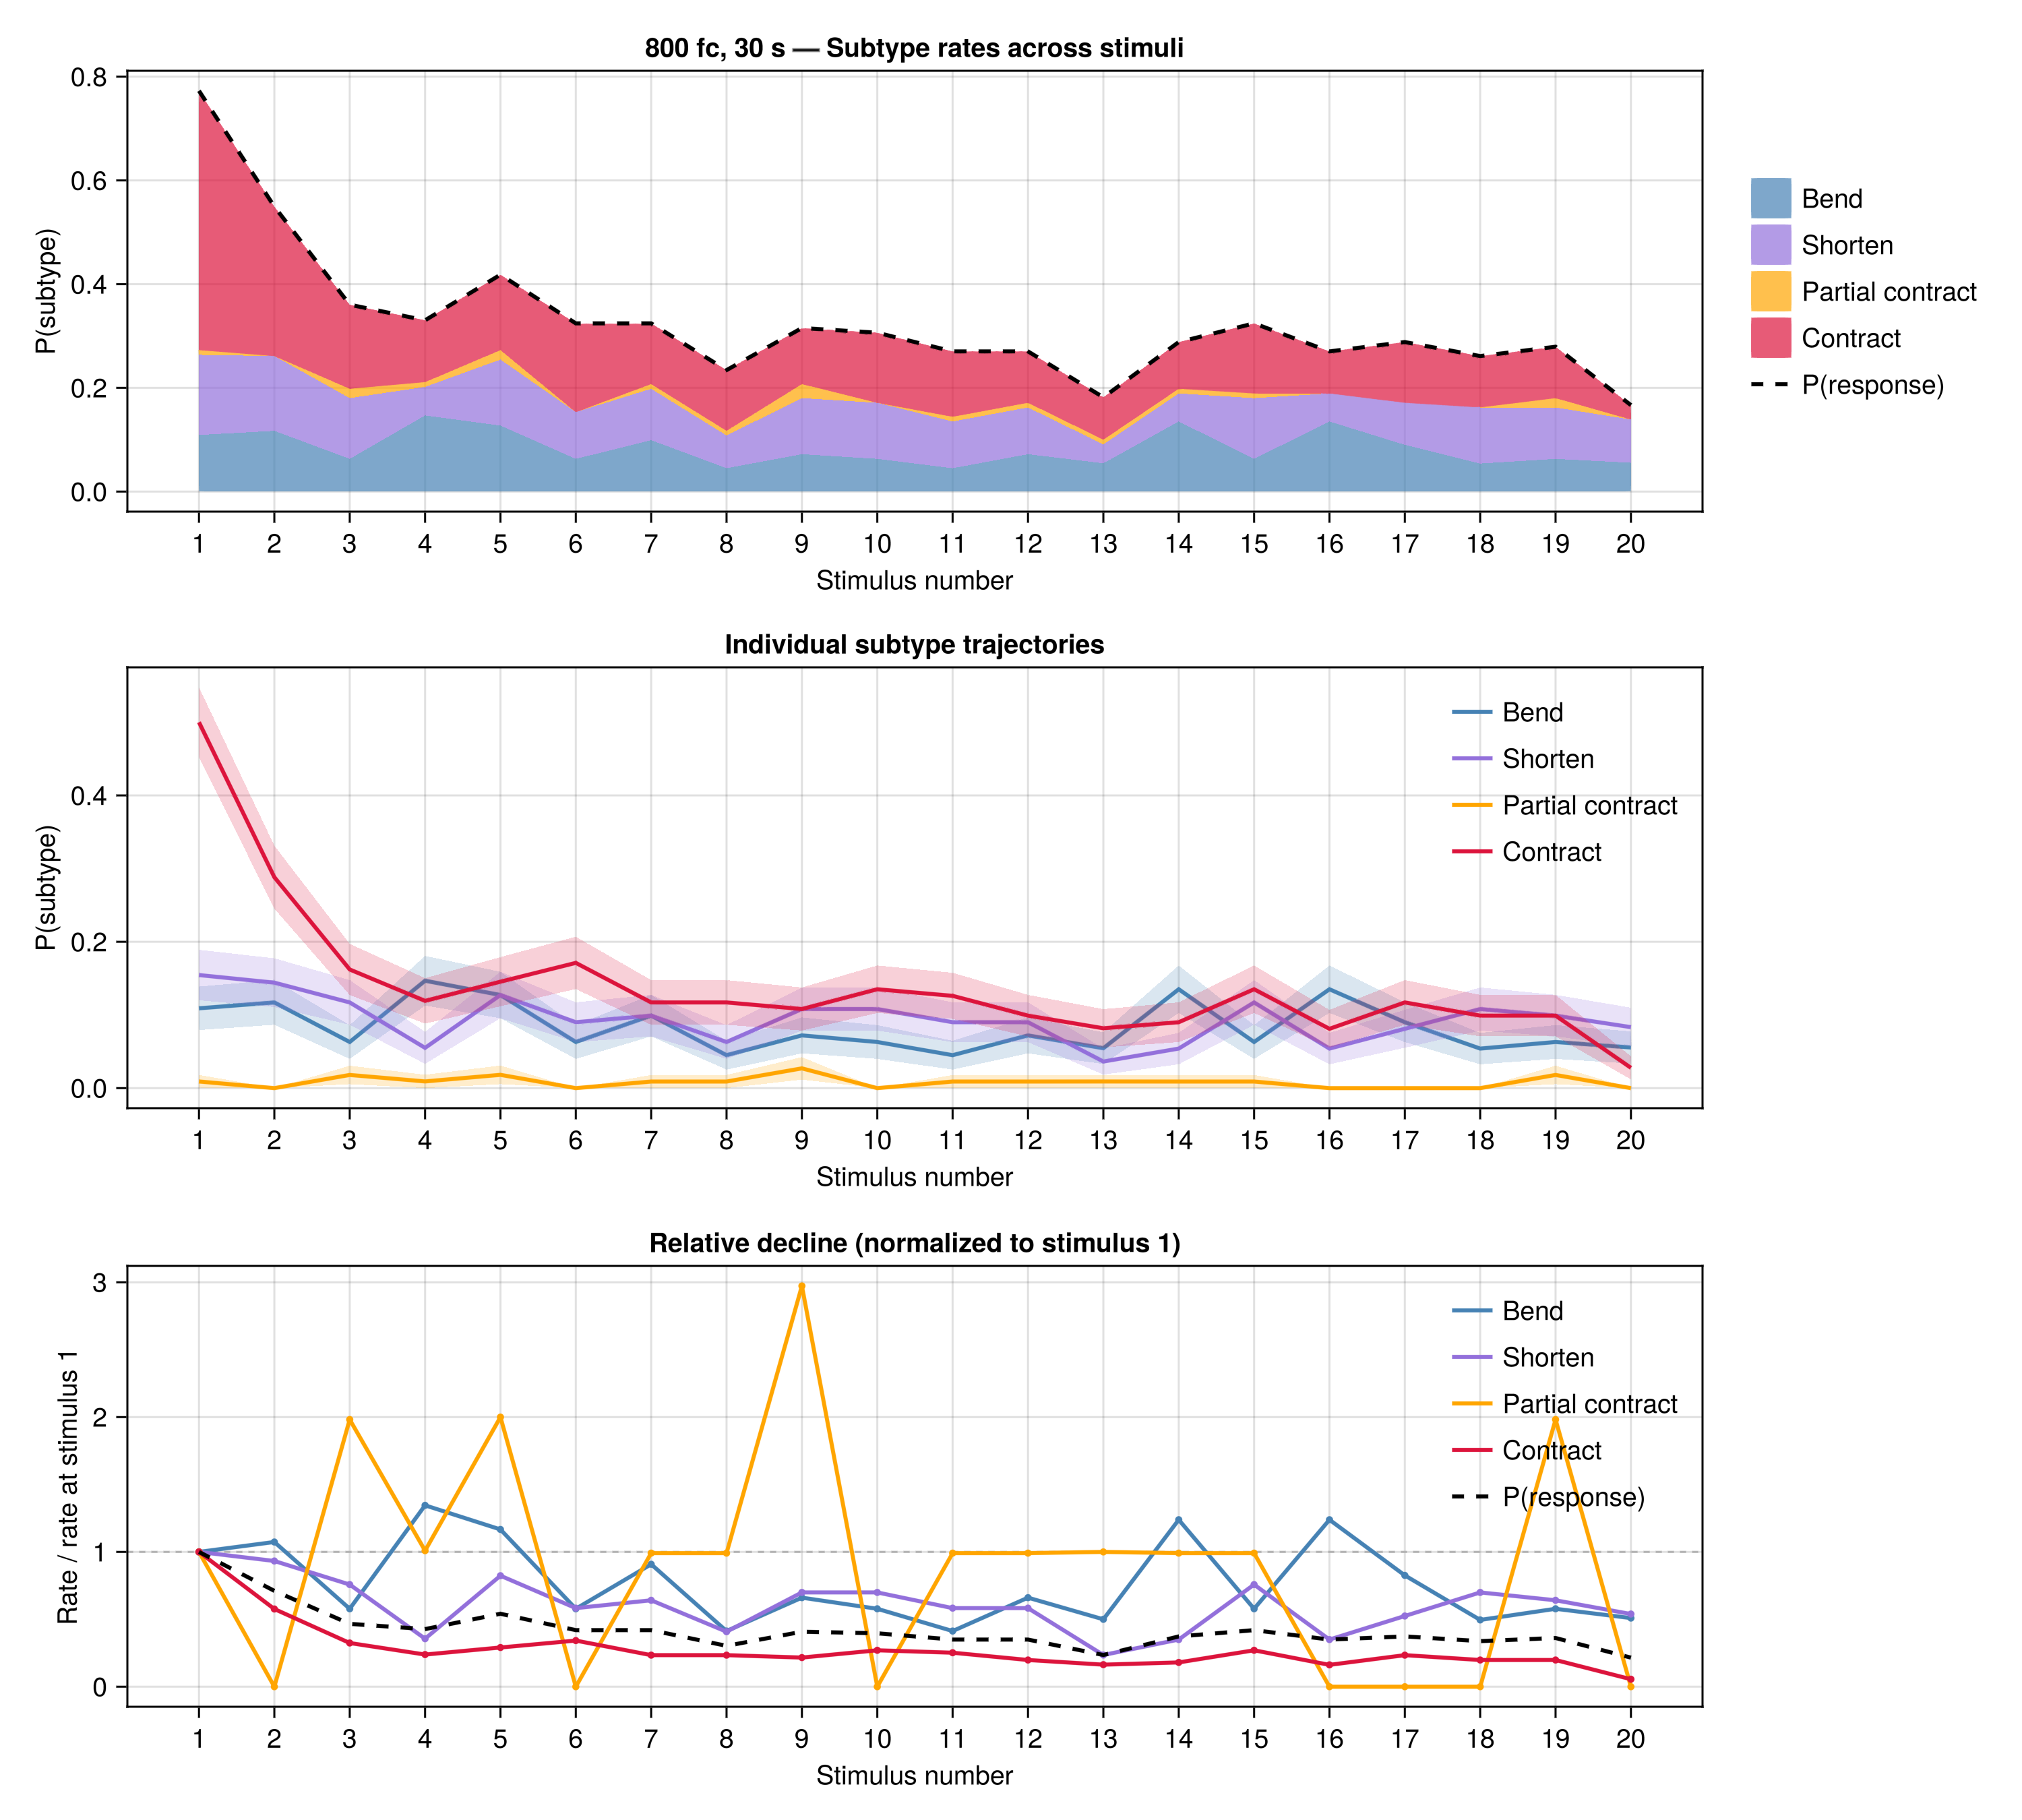

Here is the Julia script that generated this plot:
using CSV, DataFrames, Statistics, GLMakie

GLMakie.activate!(visible = false)

df = CSV.read("../data/light_variation0814.csv", DataFrame)
sub = subset(df, :trial => x -> x .== 1, :response => x -> .!isnan.(x))
sub = subset(sub, :condition => x -> x .== "800fc 30s")

subtypes = [:bend, :shorten, :partial_contract, :contract]
labels   = ["Bend", "Shorten", "Partial contract", "Contract"]
colors   = [:steelblue, :mediumpurple, :orange, :crimson]

stimuli = 1:20
n_stim  = length(stimuli)

# --- compute rates per stimulus ---
rates = Dict(s => Float64[] for s in subtypes)
total_rate = Float64[]
ns = Int[]

for s in stimuli
    rows = subset(sub, :stimulus => x -> x .== s)
    n = nrow(rows)
    push!(ns, n)
    push!(total_rate, mean(rows.response))
    for st in subtypes
        push!(rates[st], sum(rows[!, st]) / n)
    end
end

# --- Figure: 3 panels ---
fig = Figure(size = (1000, 900), fontsize = 13)

# Panel A: stacked area — absolute P(subtype) across stimuli
ax1 = Axis(fig[1, 1],
    xlabel = "Stimulus number",
    ylabel = "P(subtype)",
    title  = "800 fc, 30 s — Subtype rates across stimuli",
    xticks = 1:20)

# build cumulative bands for stacking
let cumlow = zeros(n_stim)
    for (i, st) in enumerate(subtypes)
        cumhigh = cumlow .+ rates[st]
        band!(ax1, collect(stimuli), cumlow, cumhigh, color = (colors[i], 0.7))
        cumlow = cumhigh
    end
end

# overlay total response line
lines!(ax1, collect(stimuli), total_rate, color = :black, linewidth = 2,
    linestyle = :dash, label = "P(response)")

# legend entries
poly_elems = [PolyElement(color = (colors[i], 0.7)) for i in eachindex(subtypes)]
line_elem  = [LineElement(color = :black, linewidth = 2, linestyle = :dash)]
Legend(fig[1, 2],
    [poly_elems; line_elem],
    [labels; "P(response)"],
    framevisible = false)

# Panel B: individual subtype curves with SE
ax2 = Axis(fig[2, 1],
    xlabel = "Stimulus number",
    ylabel = "P(subtype)",
    title  = "Individual subtype trajectories",
    xticks = 1:20)

for (i, st) in enumerate(subtypes)
    r = rates[st]
    se = @. sqrt(r * (1 - r) / ns)
    band!(ax2, collect(stimuli), r .- se, r .+ se, color = (colors[i], 0.2))
    lines!(ax2, collect(stimuli), r, color = colors[i], linewidth = 2, label = labels[i])
end

axislegend(ax2, position = :rt, framevisible = false)

# Panel C: normalized to stimulus 1 — fold-change in each subtype
ax3 = Axis(fig[3, 1],
    xlabel = "Stimulus number",
    ylabel = "Rate / rate at stimulus 1",
    title  = "Relative decline (normalized to stimulus 1)",
    xticks = 1:20)

hlines!(ax3, [1.0], color = :gray70, linestyle = :dash, linewidth = 1)

for (i, st) in enumerate(subtypes)
    r = rates[st]
    r0 = r[1]
    if r0 > 0
        normed = r ./ r0
        lines!(ax3, collect(stimuli), normed, color = colors[i], linewidth = 2, label = labels[i])
        scatter!(ax3, collect(stimuli), normed, color = colors[i], markersize = 5)
    end
end

# also show total response normalized
lines!(ax3, collect(stimuli), total_rate ./ total_rate[1],
    color = :black, linewidth = 2, linestyle = :dash, label = "P(response)")

axislegend(ax3, position = :rt, framevisible = false)

save("subtype_dynamics_800fc30s.png", fig, px_per_unit = 3)
println("Saved subtype_dynamics_800fc30s.png")
println("\n--- Rates at stimulus 1 vs 20 ---")
for (i, st) in enumerate(subtypes)
    r1, r20 = rates[st][1], rates[st][end]
    pct = r1 > 0 ? round((1 - r20/r1) * 100, digits=1) : NaN
    println("  $(labels[i]): $(round(r1, digits=3)) → $(round(r20, digits=3))  ($(pct)% decline)")
end
r1, r20 = total_rate[1], total_rate[end]
println("  Total:    $(round(r1, digits=3)) → $(round(r20, digits=3))  ($(round((1-r20/r1)*100, digits=1))% decline)")
println("\n--- Sample sizes ---")
println("  n per stimulus: $(ns[1]) – $(ns[end])")
